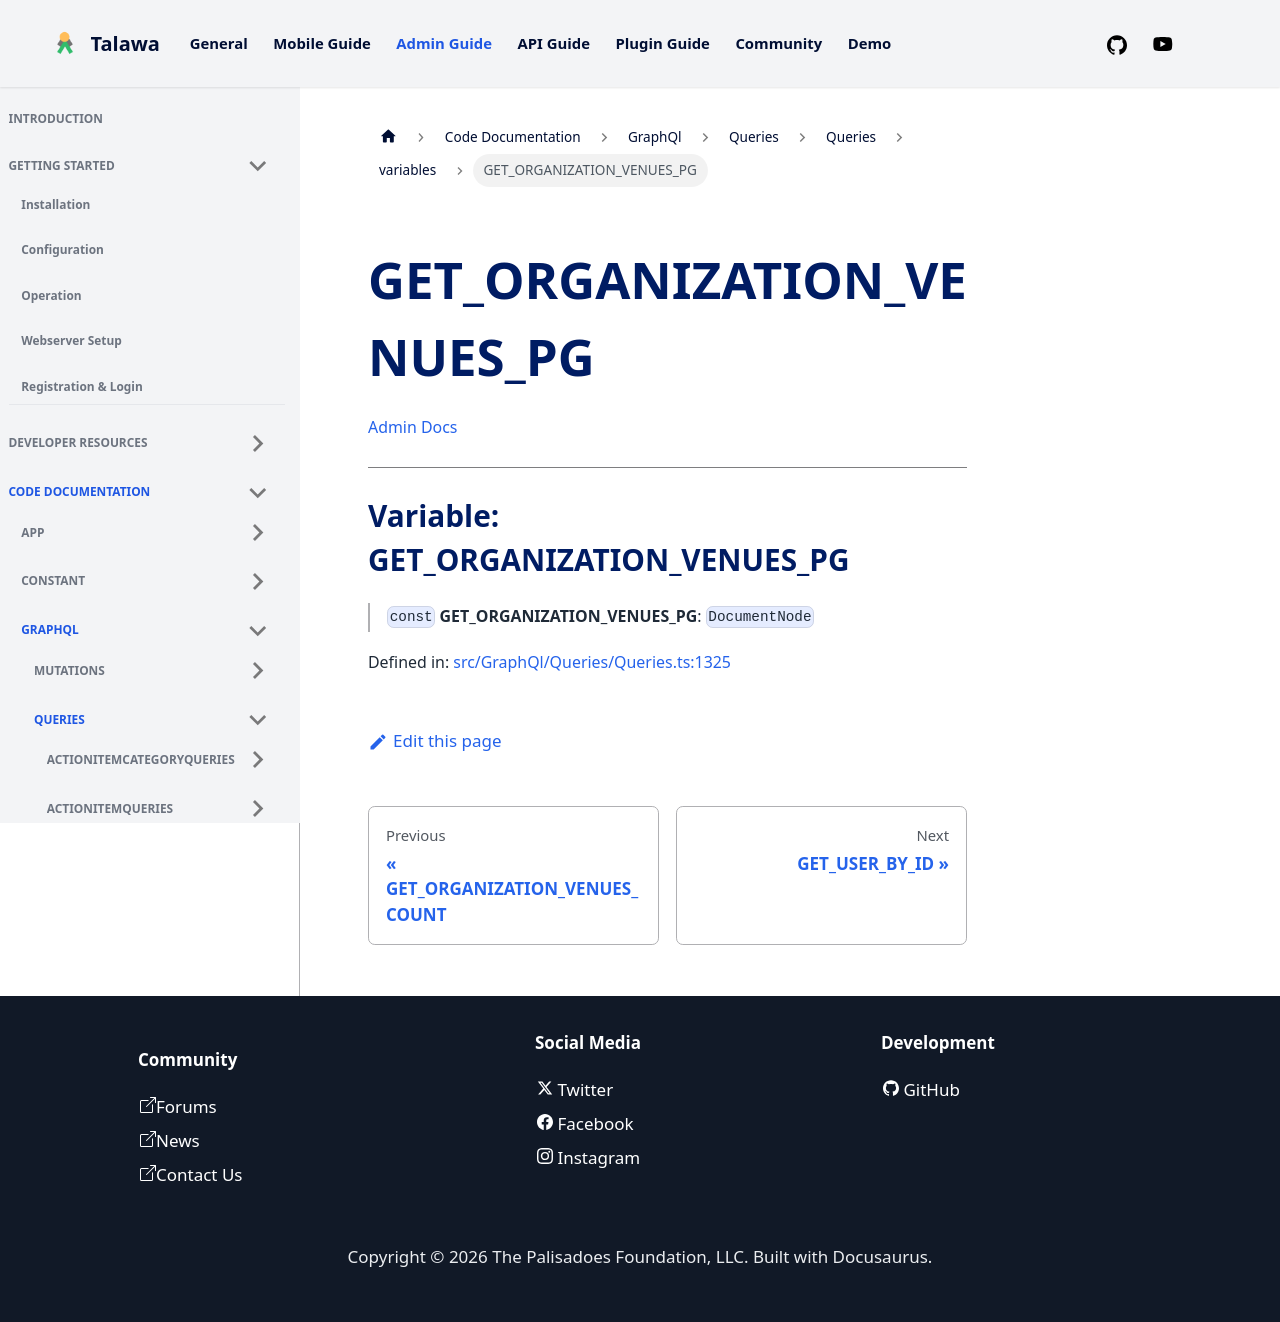

repository: PalisadoesFoundation/talawa-admin · page: docs/auto-docs/GraphQl/Queries/Queries/variables/GET_ORGANIZATION_VENUES_PG/index.html · generator: docusaurus

[Admin Docs](/)

***

# Variable: GET\_ORGANIZATION\_VENUES\_PG

> `const` **GET\_ORGANIZATION\_VENUES\_PG**: `DocumentNode`

Defined in: [src/GraphQl/Queries/Queries.ts:1242](https://github.com/PalisadoesFoundation/talawa-admin/blob/main/src/GraphQl/Queries/Queries.ts#L1242)
